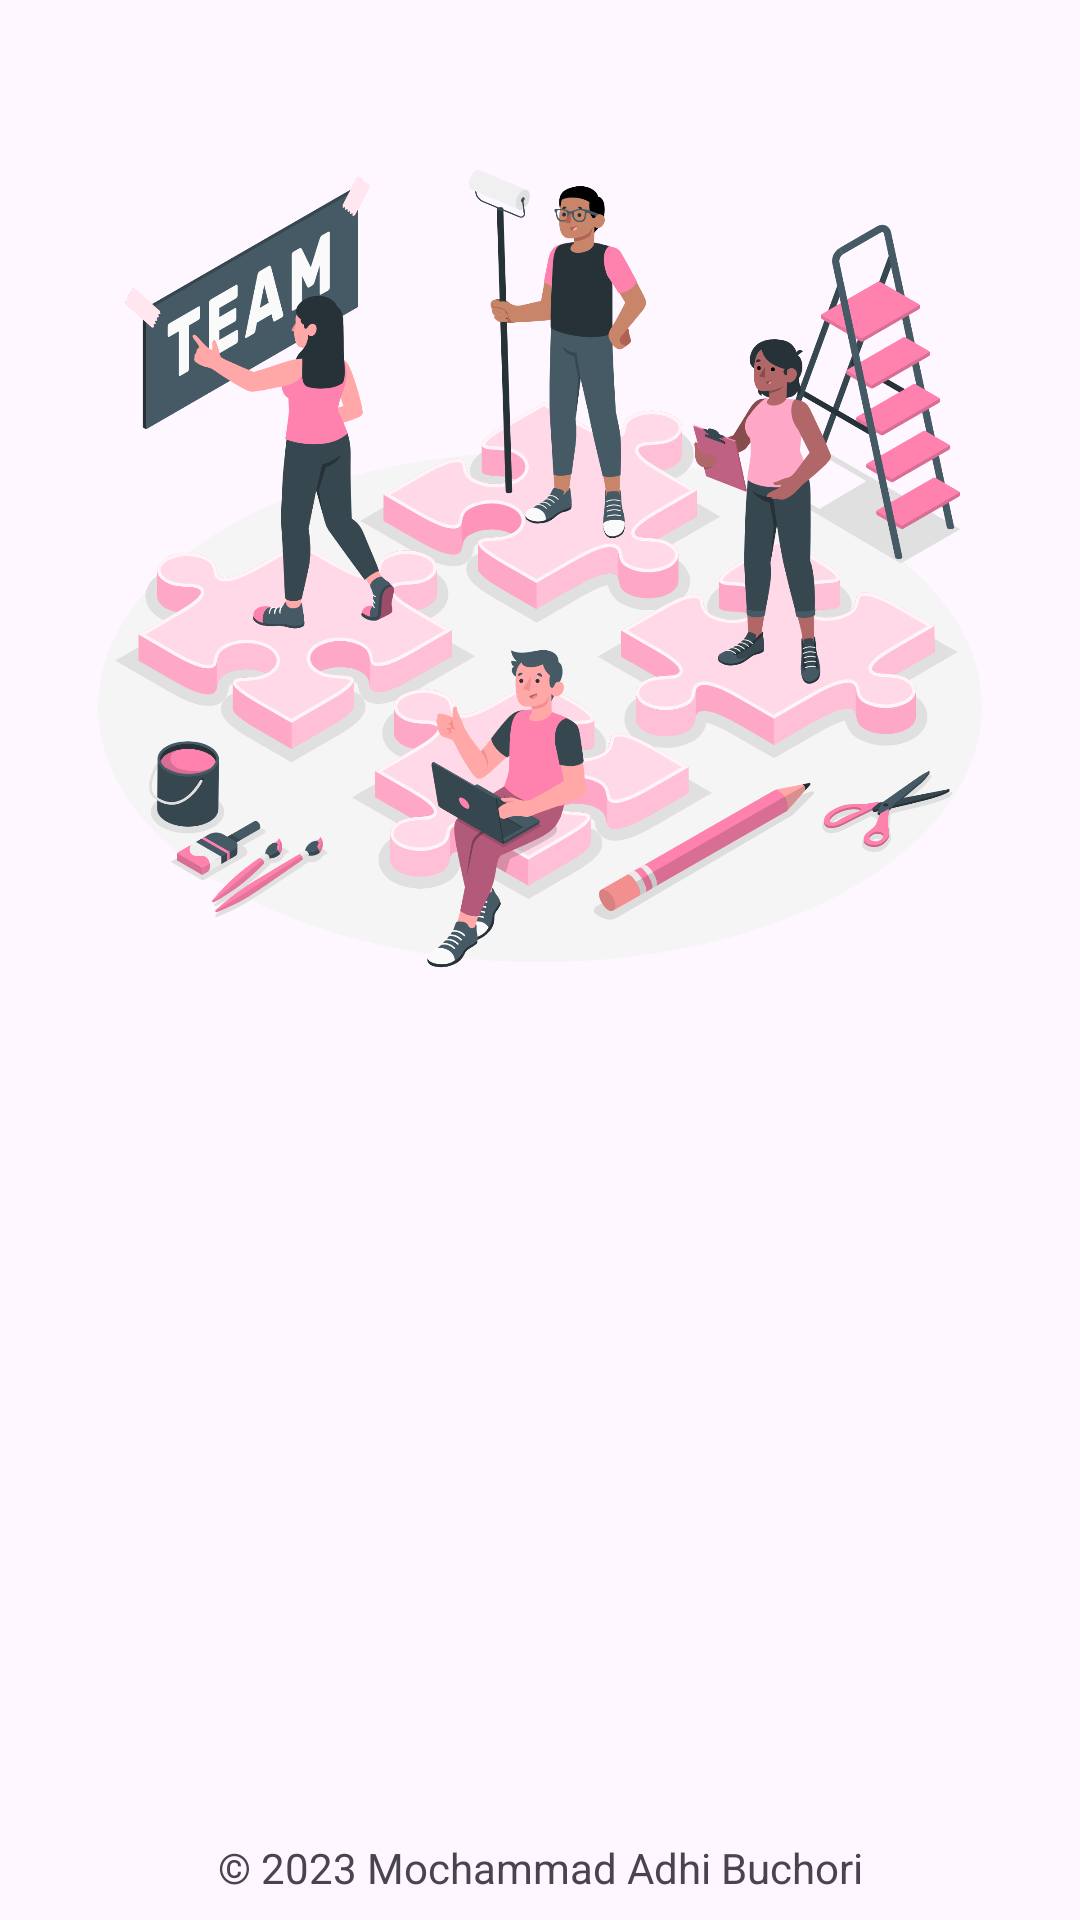

Layout XML and referenced resources for this Android screen:
<!-- AndroidManifest.xml: application theme Theme.StoryApp -->
<!-- res/layout/activity_welcome.xml -->
<?xml version="1.0" encoding="utf-8"?>
<androidx.constraintlayout.widget.ConstraintLayout xmlns:android="http://schemas.android.com/apk/res/android"
    xmlns:app="http://schemas.android.com/apk/res-auto"
    xmlns:tools="http://schemas.android.com/tools"
    android:id="@+id/background"
    android:layout_width="match_parent"
    android:layout_height="match_parent"
    tools:context=".ui.welcome.WelcomeActivity">

    <ImageView
        android:id="@+id/imageView"
        android:layout_width="0dp"
        android:layout_height="0dp"
        android:padding="30dp"
        app:layout_constraintBottom_toTopOf="@+id/guidelineHorizontal"
        app:layout_constraintEnd_toEndOf="parent"
        app:layout_constraintStart_toStartOf="parent"
        app:layout_constraintTop_toTopOf="parent"
        app:srcCompat="@drawable/img_welcome"
        tools:ignore="ContentDescription" />

    <TextView
        android:id="@+id/titleTextView"
        android:layout_width="0dp"
        android:layout_height="wrap_content"
        android:layout_marginStart="32dp"
        android:layout_marginTop="8dp"
        android:layout_marginEnd="32dp"
        android:alpha="0"
        android:text="@string/title_welcome_page"
        android:textColor="@color/black"
        android:textSize="20sp"
        android:textStyle="bold"
        app:layout_constraintEnd_toEndOf="parent"
        app:layout_constraintHorizontal_bias="0.0"
        app:layout_constraintStart_toStartOf="parent"
        app:layout_constraintTop_toTopOf="@+id/guidelineHorizontal" />

    <TextView
        android:id="@+id/descTextView"
        android:layout_width="0dp"
        android:layout_height="wrap_content"
        android:layout_marginStart="32dp"
        android:layout_marginTop="8dp"
        android:layout_marginEnd="32dp"
        android:alpha="0"
        android:text="@string/message_welcome_page"
        android:textSize="14sp"
        app:layout_constraintEnd_toEndOf="parent"
        app:layout_constraintHorizontal_bias="0.0"
        app:layout_constraintStart_toStartOf="parent"
        app:layout_constraintTop_toBottomOf="@+id/titleTextView" />

    <Button
        android:id="@+id/loginButton"
        android:layout_width="0dp"
        android:layout_height="wrap_content"
        android:layout_marginStart="32dp"
        android:layout_marginTop="32dp"
        android:layout_marginEnd="16dp"
        android:alpha="0"
        android:backgroundTint="@color/pink"
        android:text="@string/login"
        app:layout_constraintEnd_toStartOf="@+id/guidelineVertical"
        app:layout_constraintStart_toStartOf="parent"
        app:layout_constraintTop_toBottomOf="@+id/descTextView"
        tools:ignore="TextContrastCheck,VisualLintButtonSize" />

    <Button
        android:id="@+id/signupButton"
        android:layout_width="0dp"
        android:layout_height="wrap_content"
        android:layout_marginStart="16dp"
        android:layout_marginTop="32dp"
        android:layout_marginEnd="32dp"
        android:alpha="0"
        android:backgroundTint="@color/pink"
        android:text="@string/signup"
        app:layout_constraintEnd_toEndOf="parent"
        app:layout_constraintStart_toStartOf="@+id/guidelineVertical"
        app:layout_constraintTop_toBottomOf="@+id/descTextView"
        tools:ignore="TextContrastCheck,VisualLintButtonSize" />

    <androidx.constraintlayout.widget.Guideline
        android:id="@+id/guidelineHorizontal"
        android:layout_width="wrap_content"
        android:layout_height="64dp"
        android:orientation="horizontal"
        app:layout_constraintEnd_toEndOf="parent"
        app:layout_constraintGuide_percent="0.6"
        app:layout_constraintStart_toStartOf="parent" />

    <androidx.constraintlayout.widget.Guideline
        android:id="@+id/guidelineVertical"
        android:layout_width="wrap_content"
        android:layout_height="64dp"
        android:orientation="vertical"
        app:layout_constraintEnd_toEndOf="parent"
        app:layout_constraintGuide_percent="0.5"
        app:layout_constraintStart_toStartOf="parent" />

    <TextView
        android:id="@+id/copyrightTextView"
        android:layout_width="wrap_content"
        android:layout_height="wrap_content"
        android:layout_marginStart="32dp"
        android:layout_marginEnd="32dp"
        android:layout_marginBottom="8dp"
        android:text="@string/copyright"
        android:textSize="14sp"
        app:layout_constraintBottom_toBottomOf="parent"
        app:layout_constraintEnd_toEndOf="parent"
        app:layout_constraintStart_toStartOf="parent" />

</androidx.constraintlayout.widget.ConstraintLayout>
<!-- resources referenced by this layout -->
<resources>
  <color name="black">#FF000000</color>
  <color name="pink">#FF81AE</color>
  <!-- drawable img_welcome: png bitmap (drawable, 599082 bytes) -->
  <string name="copyright">© 2023 Mochammad Adhi Buchori</string>
  <string name="login">Log In</string>
  <string name="message_welcome_page">Let\'s upload your activities on Story App!</string>
  <string name="signup">Sign Up</string>
  <string name="title_welcome_page">Welcome to Story App!</string>
  <style name="Theme.StoryApp" parent="Base.Theme.StoryApp" />
  <style name="Base.Theme.StoryApp" parent="Theme.Material3.DayNight.NoActionBar">
          
          <item name="android:statusBarColor">@color/dark_pink</item>
          
      </style>
  <color name="dark_pink">#FF70A2</color>
</resources>
